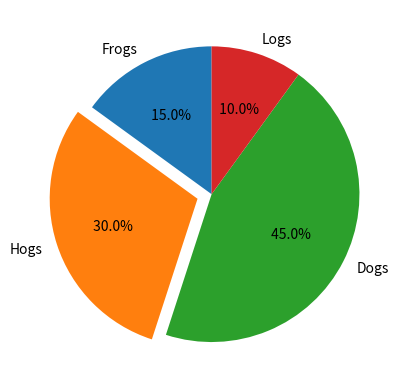

Python code for this plot:
# -*- pyplot饼图的绘制 -*-

import matplotlib.pyplot as plt

labels = 'Frogs', 'Hogs', 'Dogs', 'Logs' 
sizes = [15, 30, 45, 10]
explode = (0, 0.1, 0, 0)

plt.pie( sizes, explode = explode, labels = labels, autopct = ' %1.1f%% ', 
        shadow = False , startangle = 90 )

plt.show()




